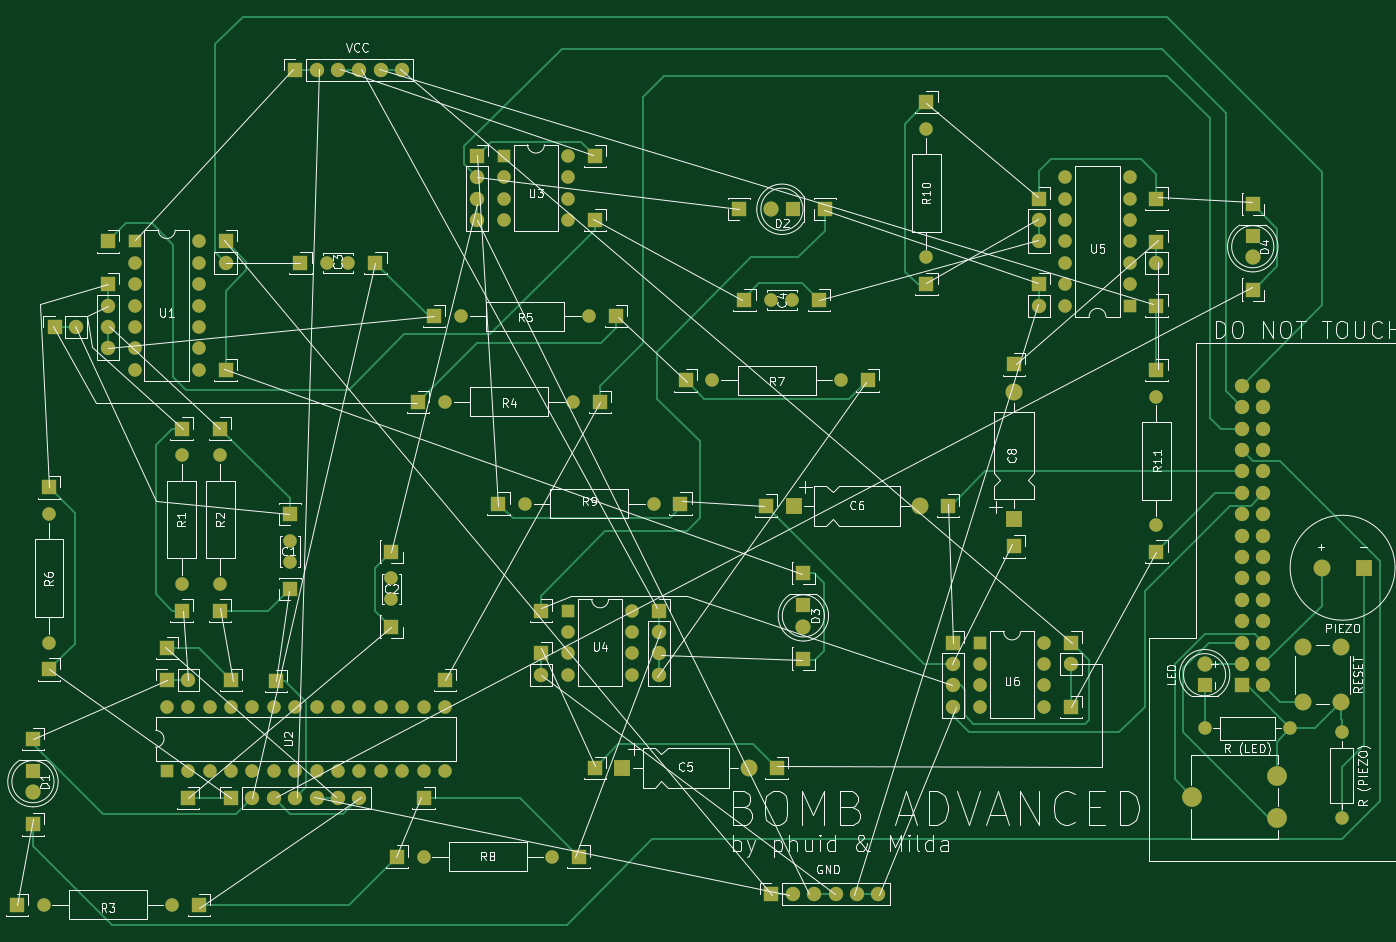
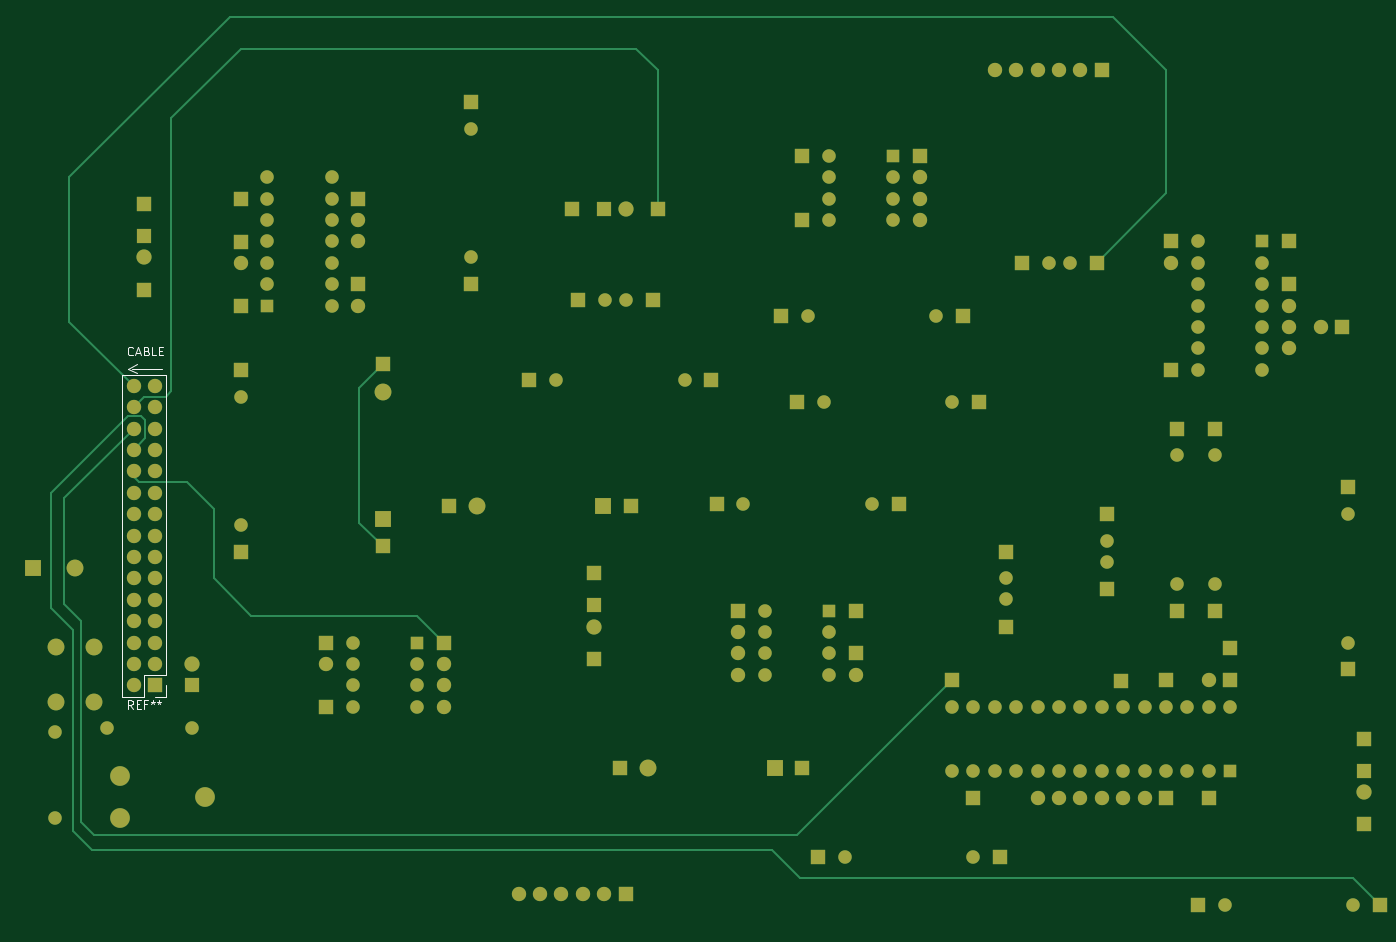
Circuit board: 9 layer files. Board 161.8 x 107.8 mm.
- bottom_copper: advanced-B_Cu.gbr (20928 bytes)
- bottom_mask: advanced-B_Mask.gbr (10460 bytes)
- paste: advanced-B_Paste.gbr (455 bytes)
- bottom_silk: advanced-B_Silkscreen.gbr (3366 bytes)
- outline: advanced-Edge_Cuts.gbr (428 bytes)
- top_copper: advanced-F_Cu.gbr (29481 bytes)
- top_mask: advanced-F_Mask.gbr (10460 bytes)
- paste: advanced-F_Paste.gbr (455 bytes)
- top_silk: advanced-F_Silkscreen.gbr (76234 bytes)

=== bottom_copper: advanced-B_Cu.gbr (20928 bytes, source omitted) ===
=== bottom_mask: advanced-B_Mask.gbr (10460 bytes, source omitted) ===
=== paste: advanced-B_Paste.gbr ===
%TF.GenerationSoftware,KiCad,Pcbnew,(6.0.5)*%
%TF.CreationDate,2022-06-11T19:23:14+02:00*%
%TF.ProjectId,advanced,61647661-6e63-4656-942e-6b696361645f,rev?*%
%TF.SameCoordinates,Original*%
%TF.FileFunction,Paste,Bot*%
%TF.FilePolarity,Positive*%
%FSLAX46Y46*%
G04 Gerber Fmt 4.6, Leading zero omitted, Abs format (unit mm)*
G04 Created by KiCad (PCBNEW (6.0.5)) date 2022-06-11 19:23:14*
%MOMM*%
%LPD*%
G01*
G04 APERTURE LIST*
G04 APERTURE END LIST*
M02*

=== bottom_silk: advanced-B_Silkscreen.gbr ===
%TF.GenerationSoftware,KiCad,Pcbnew,(6.0.5)*%
%TF.CreationDate,2022-06-11T19:23:14+02:00*%
%TF.ProjectId,advanced,61647661-6e63-4656-942e-6b696361645f,rev?*%
%TF.SameCoordinates,Original*%
%TF.FileFunction,Legend,Bot*%
%TF.FilePolarity,Positive*%
%FSLAX46Y46*%
G04 Gerber Fmt 4.6, Leading zero omitted, Abs format (unit mm)*
G04 Created by KiCad (PCBNEW (6.0.5)) date 2022-06-11 19:23:14*
%MOMM*%
%LPD*%
G01*
G04 APERTURE LIST*
%ADD10C,0.120000*%
%ADD11C,0.150000*%
G04 APERTURE END LIST*
D10*
X248920000Y-91948000D02*
X247904000Y-91440000D01*
X248920000Y-91948000D02*
X247904000Y-92456000D01*
X244856000Y-91948000D02*
X248412000Y-91948000D01*
D11*
X248364190Y-90273142D02*
X248411809Y-90320761D01*
X248554666Y-90368380D01*
X248649904Y-90368380D01*
X248792761Y-90320761D01*
X248888000Y-90225523D01*
X248935619Y-90130285D01*
X248983238Y-89939809D01*
X248983238Y-89796952D01*
X248935619Y-89606476D01*
X248888000Y-89511238D01*
X248792761Y-89416000D01*
X248649904Y-89368380D01*
X248554666Y-89368380D01*
X248411809Y-89416000D01*
X248364190Y-89463619D01*
X247983238Y-90082666D02*
X247507047Y-90082666D01*
X248078476Y-90368380D02*
X247745142Y-89368380D01*
X247411809Y-90368380D01*
X246745142Y-89844571D02*
X246602285Y-89892190D01*
X246554666Y-89939809D01*
X246507047Y-90035047D01*
X246507047Y-90177904D01*
X246554666Y-90273142D01*
X246602285Y-90320761D01*
X246697523Y-90368380D01*
X247078476Y-90368380D01*
X247078476Y-89368380D01*
X246745142Y-89368380D01*
X246649904Y-89416000D01*
X246602285Y-89463619D01*
X246554666Y-89558857D01*
X246554666Y-89654095D01*
X246602285Y-89749333D01*
X246649904Y-89796952D01*
X246745142Y-89844571D01*
X247078476Y-89844571D01*
X245602285Y-90368380D02*
X246078476Y-90368380D01*
X246078476Y-89368380D01*
X245268952Y-89844571D02*
X244935619Y-89844571D01*
X244792761Y-90368380D02*
X245268952Y-90368380D01*
X245268952Y-89368380D01*
X244792761Y-89368380D01*
%TO.C,REF\u002A\u002A*%
X248343333Y-132317380D02*
X248676666Y-131841190D01*
X248914761Y-132317380D02*
X248914761Y-131317380D01*
X248533809Y-131317380D01*
X248438571Y-131365000D01*
X248390952Y-131412619D01*
X248343333Y-131507857D01*
X248343333Y-131650714D01*
X248390952Y-131745952D01*
X248438571Y-131793571D01*
X248533809Y-131841190D01*
X248914761Y-131841190D01*
X247914761Y-131793571D02*
X247581428Y-131793571D01*
X247438571Y-132317380D02*
X247914761Y-132317380D01*
X247914761Y-131317380D01*
X247438571Y-131317380D01*
X246676666Y-131793571D02*
X247010000Y-131793571D01*
X247010000Y-132317380D02*
X247010000Y-131317380D01*
X246533809Y-131317380D01*
X246010000Y-131317380D02*
X246010000Y-131555476D01*
X246248095Y-131460238D02*
X246010000Y-131555476D01*
X245771904Y-131460238D01*
X246152857Y-131745952D02*
X246010000Y-131555476D01*
X245867142Y-131745952D01*
X245248095Y-131317380D02*
X245248095Y-131555476D01*
X245486190Y-131460238D02*
X245248095Y-131555476D01*
X245010000Y-131460238D01*
X245390952Y-131745952D02*
X245248095Y-131555476D01*
X245105238Y-131745952D01*
D10*
X247010000Y-130865000D02*
X249610000Y-130865000D01*
X244410000Y-129535000D02*
X244410000Y-130865000D01*
X244410000Y-92645000D02*
X249610000Y-92645000D01*
X244410000Y-128265000D02*
X244410000Y-92645000D01*
X244410000Y-130865000D02*
X245740000Y-130865000D01*
X249610000Y-130865000D02*
X249610000Y-92645000D01*
X244410000Y-128265000D02*
X247010000Y-128265000D01*
X247010000Y-128265000D02*
X247010000Y-130865000D01*
%TD*%
M02*

=== outline: advanced-Edge_Cuts.gbr ===
%TF.GenerationSoftware,KiCad,Pcbnew,(6.0.5)*%
%TF.CreationDate,2022-06-11T19:23:14+02:00*%
%TF.ProjectId,advanced,61647661-6e63-4656-942e-6b696361645f,rev?*%
%TF.SameCoordinates,Original*%
%TF.FileFunction,Profile,NP*%
%FSLAX46Y46*%
G04 Gerber Fmt 4.6, Leading zero omitted, Abs format (unit mm)*
G04 Created by KiCad (PCBNEW (6.0.5)) date 2022-06-11 19:23:14*
%MOMM*%
%LPD*%
G01*
G04 APERTURE LIST*
G04 APERTURE END LIST*
M02*

=== top_copper: advanced-F_Cu.gbr (29481 bytes, source omitted) ===
=== top_mask: advanced-F_Mask.gbr (10460 bytes, source omitted) ===
=== paste: advanced-F_Paste.gbr ===
%TF.GenerationSoftware,KiCad,Pcbnew,(6.0.5)*%
%TF.CreationDate,2022-06-11T19:23:14+02:00*%
%TF.ProjectId,advanced,61647661-6e63-4656-942e-6b696361645f,rev?*%
%TF.SameCoordinates,Original*%
%TF.FileFunction,Paste,Top*%
%TF.FilePolarity,Positive*%
%FSLAX46Y46*%
G04 Gerber Fmt 4.6, Leading zero omitted, Abs format (unit mm)*
G04 Created by KiCad (PCBNEW (6.0.5)) date 2022-06-11 19:23:14*
%MOMM*%
%LPD*%
G01*
G04 APERTURE LIST*
G04 APERTURE END LIST*
M02*

=== top_silk: advanced-F_Silkscreen.gbr (76234 bytes, source omitted) ===
